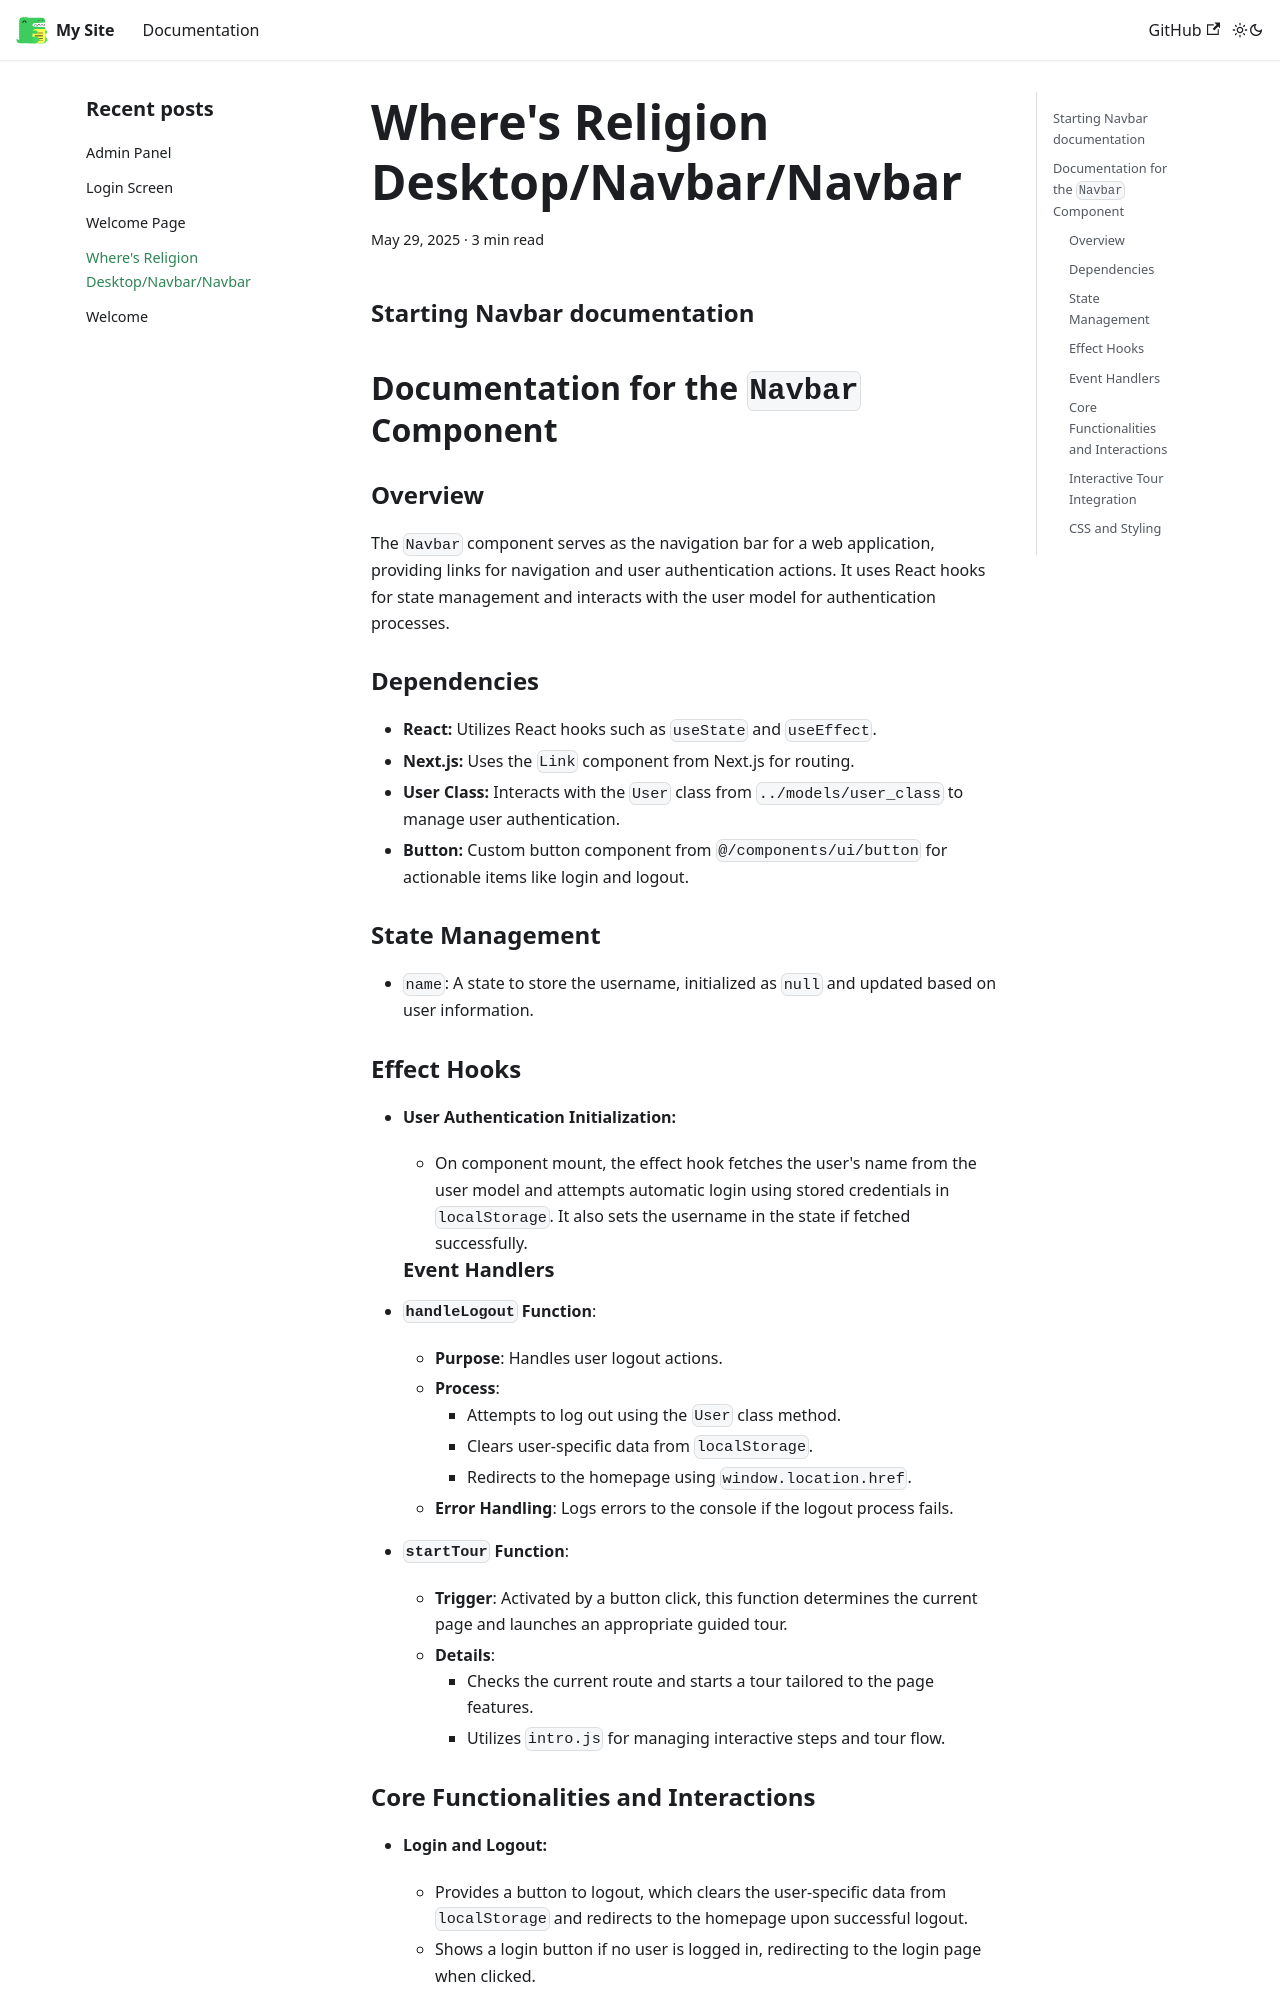

repository: oss-slu/LRDA_Documentation · page: blog/Where's Religion Desktop/Navbar/Navbar/index.html · generator: docusaurus

### Starting Navbar documentation

## Documentation for the `Navbar` Component

### Overview

The `Navbar` component serves as the navigation bar for a web application, providing links for navigation and user authentication actions. It uses React hooks for state management and interacts with the user model for authentication processes.

### Dependencies

- **React:** Utilizes React hooks such as `useState` and `useEffect`.
- **Next.js:** Uses the `Link` component from Next.js for routing.
- **User Class:** Interacts with the `User` class from `../models/user_class` to manage user authentication.
- **Button:** Custom button component from `@/components/ui/button` for actionable items like login and logout.

### State Management

- `name`: A state to store the username, initialized as `null` and updated based on user information.

### Effect Hooks

- **User Authentication Initialization:**
  - On component mount, the effect hook fetches the user's name from the user model and attempts automatic login using stored credentials in `localStorage`. It also sets the username in the state if fetched successfully.

  ### Event Handlers

- **`handleLogout` Function**:
  - **Purpose**: Handles user logout actions.
  - **Process**:
    - Attempts to log out using the `User` class method.
    - Clears user-specific data from `localStorage`.
    - Redirects to the homepage using `window.location.href`.
  - **Error Handling**: Logs errors to the console if the logout process fails.

- **`startTour` Function**:
  - **Trigger**: Activated by a button click, this function determines the current page and launches an appropriate guided tour.
  - **Details**:
    - Checks the current route and starts a tour tailored to the page features.
    - Utilizes `intro.js` for managing interactive steps and tour flow.
